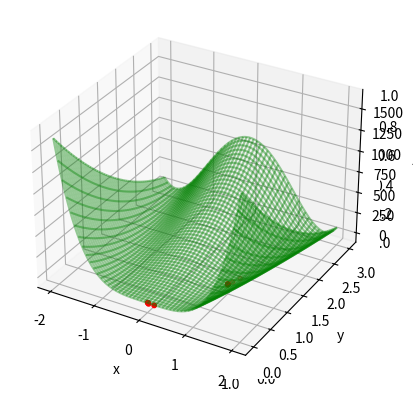

Generate this figure with matplotlib:
import numpy as np
import math
import copy
from numpy import linalg
import sys
from mpl_toolkits import mplot3d
import matplotlib.pyplot as plt    

"""
Uwaga - w ponizszych komentarzach uzywam skrotu myslowego
-punkt d, czy tez alfa, okreslam jako minimum kierunkowe funkcji jednej zmiennej.
Chodzi mi o to, ze alfa jest punktem, w ktorym znajdujemy minimum kierunkowe
funkcji jednej zmiennej.
-punkt x okreslam jako kolejne przyblizenie minimum funkcji Rosenborcka.
Chodzi mi o to, ze x jest punktem, w ktorym znajdujemy kolejne przyblizenie
minimum funkcji Rosenbrocka.

"""

def bisection(a, c):                   #funkcja uzywana w metodzie Brenta
    return (a+c)/2.0
  

def parabolic_interpolation(g, a ,b, c): #funkcja uzywana w metodzie Brenta.
                                      #Znajduje punkt d, czyli minimum (alfa) funkcji jednej zmiennej (funkcji g)
                                      #bedace jednoczesnie minimum kierunkowym funkcji f
    numerator = ((g(c)-g(b))*a**2)+((g(a)-g(c))*b**2)+((g(b)-g(a))*c**2)
    denominator = ((g(c)-g(b))*a)+((g(a)-g(c))*b)+((g(b)-g(a))*c)
    try:                              #wylapanie i obsluzenie bledu dzielenia przez 0, jesli taki by nastapil
        d = 0.5*(numerator/denominator)
    except Exception as e:
        print(sys.exc_type)
        print(e)
    return d

def new_bracket(g, a ,b, c, d): #funkcja uzywana w metodzie Brenta.
                            #Lokalizuje ona wstepny przedzial szukania minimum dla nowo znaleznionego punktu "d"
    gd = g(d)                 #czyli dla nowego minimum funkcji jednej zmiennej (funkcji g) 
    gc = g(c)
    gb = g(b)
    ga = g(a)
    if gd < gb:
        if d < b:
            c = b
            b = d
            gc = gb
            gb = gd
       
        elif d > b:
            a = b
            b = d
            ga = gb
            gb = gd
    elif gd > gb:
        if  d < b:
            a = d 
            ga = gd
        elif d > b:
            c = d
            gc = gd

    return a, b, c
    
#brent to funkcja wykonujaca minimalizacje funcji jednej zmiennej
def brent(g, a, b, c, tol): #za pomocą while(true) i warunku if not + break nasladujemy petle "do while", ktorej nie ma w pythonie
    while True:         #Jest to potrzebne, poniewaz warunek, ktory jest w "if not" wymaga
        d = parabolic_interpolation(g, a, b, c)# wartosci d obliczonej  na zasadach funkcji Brenta
        aOld = a
        cOld = c
        bOld = b
        if a < d < c:
            a, b, c = new_bracket(g, a, b, c, d)
            if ((c-a) >=  (1.0/2.0)*(cOld-aOld)):
                a = aOld
                b = bOld
                c = cOld
                d = bisection(aOld,cOld)
                a,b,c = new_bracket(g,a,b,c,d)
        if not abs((c-a) - (cOld - aOld)) > tol:
            break
    gd = g(d)               
    return d, gd

def bracket(g, a, b, step):#funkcja potrzebna do metody Powella. Lokalizuje ona wstepny przedzial szukania minimum
    for i in range (100): # Szukamy w petli trzech punktow spelniajacych warunek minimum
        if g(a) > g(b):#kierunek spadku
            c = b + step
        else:
            c = b
            b = a
            a = a - step
                    
        ga = g(a)
        gb = g(b)
        gc = g(c)
        if ga > gb and gc > gb:#//Warunek minumum
            break       
        else: 
            step = ((step) * (2.0))

    return a, b, c
    
"""
opis do funkcji powell - glownej funkcji programu:
Ta funkcja wylicza globalne minimum funckji Rosenbrocka
startujac z punktu [-3, 4]. Szukanie tego minimum odbywa sie w taki sposob, ze
wykonujemy  "j" cykli poszukiwania minimum funkcji rosenbrocka. W każdym cyklu zachodzi obliczenie
w petli for n nowych przyblizen minimum fcji Rosenbrocka (wzdluz kolejnych niesprzezonych kierunkow pi),
a nastepnie obliczenie za pomoca ostatnio wyliczonego przyblizenia minimum, czyli x(n)
nowego, SPRZEZONEGO kierunku poszukiwan, czyli p(n). Idac w tym sprzezonym kieruku p(n) otrzymujemy x(n+1)
W nowym cyklu naszym x0, od ktorego starutjemy petle for, jest x(n+1) wyliczone w poprzednim cyklu.
Celem nowego cyklu (tak samo jak poprzednoego) jest obliczenie nowego sprzezonego kierunku
poszukiwan (p(n)) i obliczenie nowego przyblizenia minimum funckji Rosenbrocka (x(n+1)).
Dlaczego w kazdym cyklu poszukujemy sprzezonego kierunku? Poniewaz idac po kierunkach sprzezonych
mozemy najszybciej osiagnac minimum funckji Rosenbrocka.
Nowo znaleziony sprzezony kierunek p(n)-(conjugate direction)
zapisujemy w macierzy "u" przechowujacej kierunki, a kierunek, ktory dal nam najwiekszy spadek przy minimalizacji
jednowymiarowej wyrzucamy z tej macierzy "u". Ten zabieg sprawi, ze kolejne kierunki
nie beda od siebie liniowo zalezne (rownolegle). Liniowo zalezne kierunki sprawily by,
ze wolniej bedziemy sie zblizac do prawdziwego minimum funkcji Rosenbrocka.

Wazne jest to, wykonujac minimalizacje w kolejnych kierunkach
robimy minimalizacje jednowymiarowej, pomocniczej funkcji g,
wyrazonej wzorem: g(alfa) = f(x + alfa*p)
Te jednowymiarowe minimalizacje za kazdym razem sa przeprowadzone za
pomoca metody Brenta (tej metodzie podajemy przedzial wstepnej lokalizacji minimum.
Ten przedzial obliczony jest za pomoca funkcji :bracket"). 
================================================================================
-f to funkcja Rosenbrocka a g to fcja jednej zmiennej
-n to ilosc zmiennych funkcji f. Tutaj n to 2, bo funkcja
Rosenbrocka ma dwie zmienne: x i y
-macierz A przechowuje wartosci funkcji Rosenbrocka w kolejnych punktach
bedacych przyblizeniami minimum (obliczanymi w kolejnych iteracjach zliczanych przez "j")
-u to macierz jednostkowa (tzn. jest wypelniona zerami i ma jedynki na przekatnej) o wymiarach n x n
Ta macierz zbudowana jest z kolejnych wersorow (poczatkowe kierunki poszukiwan wzdluz wspolrzednych),
ale w miare dzialania funkcji macierz ta wypelnia sie kolejnymi znalezionymi kierunkami
poszukiwan minimum (wektory p)
-xOld  = [0,0 ] jest to wartosc poczatkowa potrzebna jedynie do wystartowania petli while
-xOld w petli while to wartosc przyblizenia minimum funkcji Rosenbrocka
z poprzedniej iteracji
-j= liczy, ile cykli zajelo szukanie minimum funkcji Rosenbrocka
-df przechowuje spadek kolejnego obliczonego przybliżenia minimum
(czyli różnicę między dwoma kolejnymi przybliżeniami minimum)
"""

def powell(f, x, step, tol): 
    def g(alfa): return f(x + alfa*p) 
    n = len(x)
    A = np.empty([0, n])
    u = np. identity(n)
    df = np.zeros(n)
    xOld = [0, 0] 
    k = 0
    while linalg.norm(xOld-x) > tol: 
        xOld = x.copy() #punkt xOld to x(n+1) znaleziony w poprzednim cyklu, ktory teraz staje sie x0, bo od niego zaczynamy nowy cykl
        gOld = f(xOld)#na poczatku nie ma ani alfa ani nie ruszylismy w zadnym kierunku p
        #W petli for pierwsze n poszukiwan minimum funkcji f w cyklu
        for i in range(n):#minimalizacja wzdluz kolejnych kierunkow pi osiagajac kolejno punkty xi - kolejne przyblizenia minimum funkcji f
            p = u[i] #pierwszy kierunek poszukiwan to wersor [1,0]. 
            q = x[0]
            w = q+step
            a,b,c = bracket(g, q, w, step)#przedzial, w ktorym szukamy minimum funkcji g to (x[0], x[0]+step)		
            alfa,gMin = brent(g, a, b, c, tol)
            df[i] = gOld - gMin #obliczanie spadku kolejnego przyblizenia minimum
            gOld = gMin
            x = x + alfa*p
        #ponizsze linie realizują ostatnie poszukiwanie minimum funkcji f w cyklu. 
        #obliczenie nowego kierunku p(n) (sprzezonego) za pomoca znalezionego w petli for punktu x(n)   
        p = x - xOld #nowo znaleziony sprzezony kierunek poszukiwania minimum - p(n)
        q = x[0]#nowo znalezione przybliżenie minimum funkcj g
        w = q+step
        a, b, c = bracket(g, q, w, step)# trzy kolejne linijki to minimalizacja wzdluz nowo znalezionego kierunku p(n), osiagajac nowy punkt x(n+1)
        alfa,gLast = brent(g, a, b, c, tol)
        x = x + alfa*p #nowo znaleziony punkt x(n+1) - wpisujemy go do macierzy A jako kolejne przyblizenie minimum
        A = np.append(A, np.array([x]), axis=0) #wiersz k-ty macierzy A.
        iMax = np.argmax(df)
        for j in range(iMax, n-1):
            u[j] = u[j+1]#pozbywamy się kierunku dla ktorego osiagniety byl najwiekszy spadek, by uniknac zaleznosci liniowej kierunkow 
        u[n-1] = p#nowo wyliczony kierunek p(n) wpisujemy do macierzy przechowujacej kolejne kierunki sprzezone
        print("new conjugate direction: ", u[n-1])
        k += 1
    return x, k, A
        
def main():
    def f(x): return 100.0*(x[1] - x[0]**2)**2 + (1 - x[0])**2
    xStart = np.array([-3.0, -4.0]) #startujemy z punktu (-3,-4)
    xMin,nIter,A = powell(f, xStart, 0.1, 1.0e-9)
    print("\n")
    print("Minimum of Rosenbrock function =", f(xMin))
    print("Point, in which minimum of Rosenbrock function was found =", xMin)
    print("How many cycles did it take: ", nIter)
    print("\n")
    print("Points in which were finding next approximations of global minimum: ")
    print(A)
    print("\n")

    #################################### RYSOWANIE WYKRESU FUNKCJI ROSENBROCKA ORAZ KOLEJNYCH PRZYBLIZEN MINIMUM GLOBALNEGO TEJ FUNKCJI ############################
        
    fig = plt.figure()
    ax = plt.axes(projection="3d")

    def z_function(x, y):
        return 100.0*(y - x**2)**2 + (1 - x)**2

    y = np.linspace(0, 3, 300)
    x = np.linspace(-2, 2, 300)
    X, Y = np.meshgrid(x, y)
    Z = z_function(X, Y)
    ax = plt.axes(projection = "3d")
    ax.plot_wireframe(X, Y, Z, color = 'green', alpha = 0.4)

    fx = []# fx to tablica przechowujaca wartosci funkcji rosenbrocka w kolejnych punktach bedacych przyblizeniami minimum

    for j in range (nIter):
        fx.append(z_function(A[j][0], A[j][1])) #kolumna 0 to wartosci z ox, kolumna 1 to wartosci z oy

    ax.set_xlabel('x')
    ax.set_ylabel('y')
    ax.set_zlabel('z')
    #kolumna 0 macierzy A to wartosci z ox, kolumna 1 z macierzy A to wartosci z oy, fx to wartosci z oz
    ax.scatter(A[:,0], A[:,1], fx, s = 10, c = 'r', marker = 'o')
    plt.show()


    #################################### TEST OBLICZENIA MINIMUM GLOBALNEGO FUNKCJI ROSENBROCKA #######################################3 
    if abs(f(xMin) - 0) >= 0.000001 and linalg.norm(xMin -[1, 1])>= 0.000001 : 
        print("Program failed to calculate the true minimum of Rosenbrock function") 
    else: 
        print(f(xMin),"is close enough  to the true minimum of Rosenbrock function, which is 0, and program calculated correctly, that the minimum is in point ", xMin)

if __name__=="__main__": 
    main()


